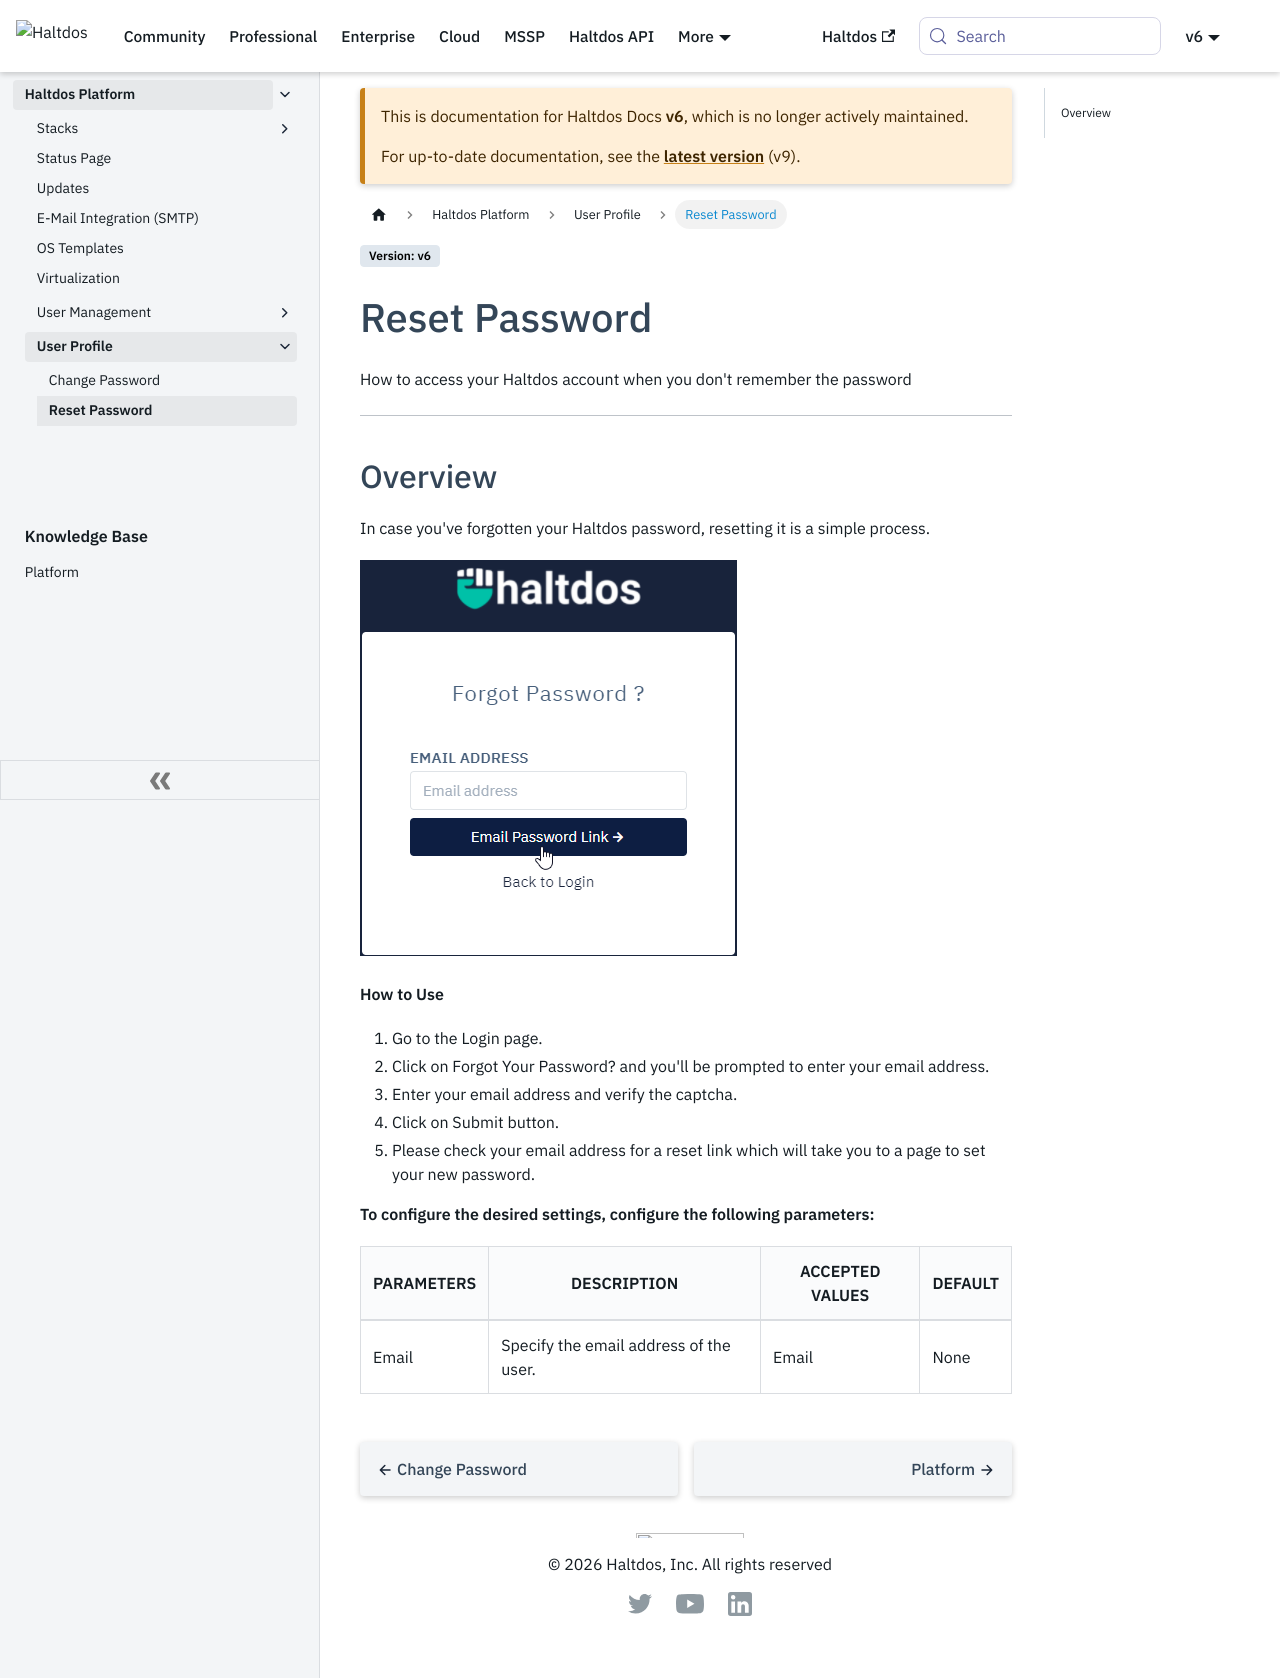

repository: halt-dos/hd-wiki-public · page: v6/enterprise/platform/user_profile/reset_password/index.html · generator: docusaurus

---
sidebar_position: 2
---

# Reset Password

How to access your Haltdos account when you don't remember the password

---

## Overview

In case you've forgotten your Haltdos password, resetting it is a simple process.

![forgotpassword](/img/platform/v6/docs/forgot_password1.png)


**How to Use**

1. Go to the Login page.
2. Click on Forgot Your Password? and you'll be prompted to enter your email address.
3. Enter your email address and verify the captcha.
4. Click on Submit button.
5. Please check your email address for a reset link which will take you to a page to set your new password.

**To configure the desired settings, configure the following parameters:**

| PARAMETERS | DESCRIPTION                            | ACCEPTED VALUES | DEFAULT |
|------------|----------------------------------------|-----------------|---------|
| Email      | Specify the email address of the user. | Email           | None    |
